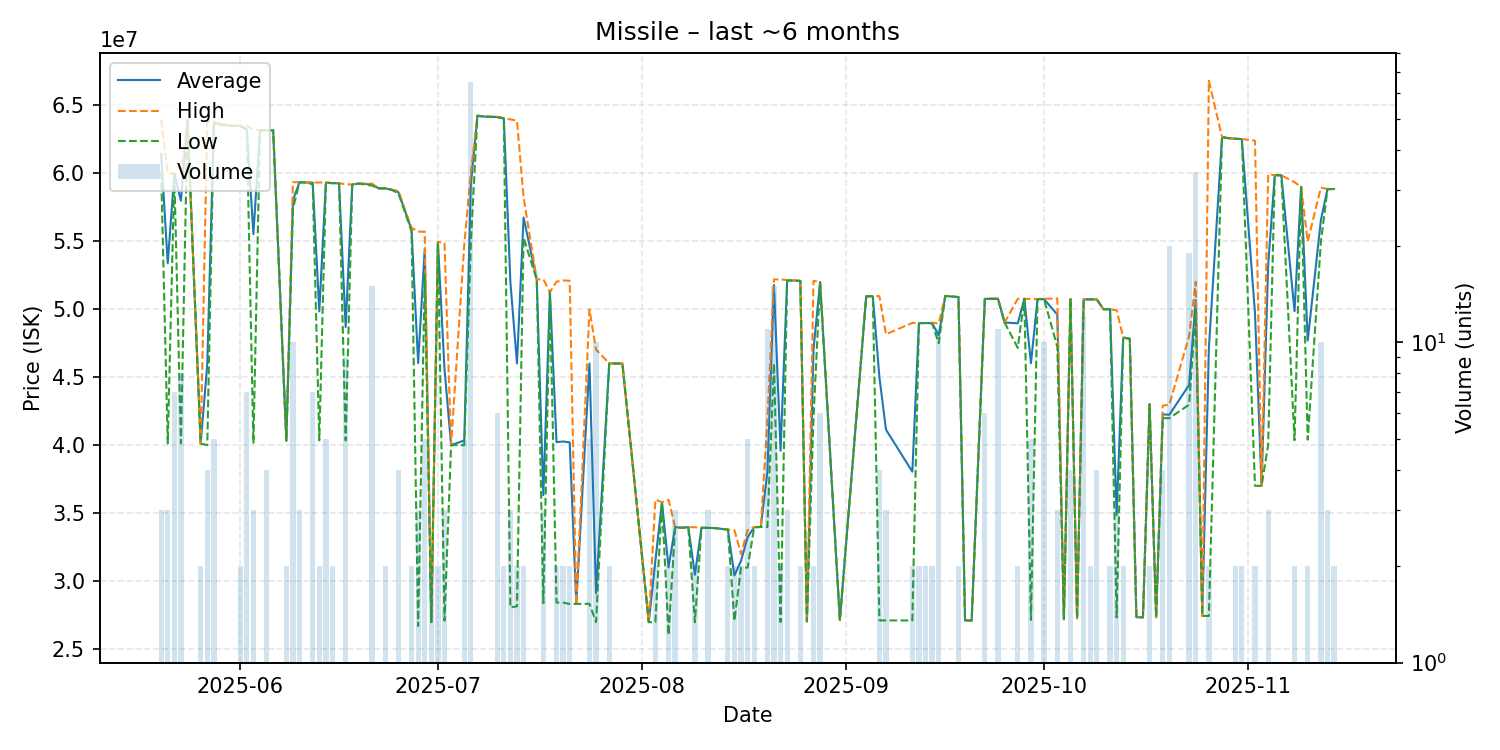

Source data for this figure (header and first rows):
date, average, highest, lowest, order_count, volume
2025-05-20, 61356667, 63890000, 60090000, 3, 3
2025-05-21, 53350000, 59965000, 40120000, 3, 3
2025-05-22, 59878571, 59885000, 59870000, 6, 7
2025-05-23, 57945000, 59910000, 40140000, 7, 8
2025-05-24, 63860000, 63860000, 63860000, 1, 1
2025-05-26, 40110000, 40110000, 40110000, 1, 2
2025-05-27, 45930000, 63720000, 40000000, 2, 4
2025-05-28, 63640000, 63730000, 63500000, 4, 5
2025-05-30, 63480000, 63480000, 63480000, 1, 1
2025-05-31, 63440000, 63440000, 63440000, 1, 1
2025-06-01, 63435000, 63440000, 63430000, 2, 2
2025-06-02, 63182857, 63440000, 63140000, 6, 7
2025-06-03, 55483333, 63140000, 40170000, 3, 3
2025-06-04, 63110000, 63110000, 63110000, 1, 1
2025-06-05, 63110000, 63110000, 63110000, 3, 4
2025-06-06, 63100000, 63100000, 63100000, 1, 1
2025-06-08, 40340000, 40360000, 40320000, 2, 2
2025-06-09, 58003000, 59310000, 57360000, 6, 10
2025-06-10, 59290000, 59290000, 59290000, 3, 3
2025-06-11, 59280000, 59280000, 59280000, 1, 1
2025-06-12, 59260000, 59275000, 59150000, 5, 7
2025-06-13, 49815000, 59280000, 40350000, 2, 2
2025-06-14, 59268000, 59280000, 59260000, 3, 5
2025-06-15, 59230000, 59230000, 59230000, 1, 2
2025-06-16, 59220000, 59220000, 59220000, 1, 1
2025-06-17, 48671111, 59150000, 40340000, 7, 9
2025-06-18, 59130000, 59130000, 59130000, 1, 1
2025-06-19, 59200000, 59200000, 59200000, 1, 1
2025-06-21, 59131333, 59200000, 59050000, 9, 15
2025-06-22, 58850000, 58850000, 58850000, 1, 1
2025-06-23, 58850000, 58850000, 58850000, 1, 2
2025-06-24, 58740000, 58740000, 58740000, 1, 1
2025-06-25, 58572500, 58660000, 58485000, 4, 4
2025-06-27, 55830000, 55960000, 55700000, 2, 2
2025-06-28, 46020000, 55670000, 26720000, 3, 3
2025-06-29, 54400000, 55670000, 52495000, 5, 5
2025-06-30, 27005000, 27010000, 27000000, 2, 2
2025-07-01, 54905000, 54930000, 54880000, 2, 2
2025-07-02, 45586667, 54820000, 27120000, 3, 3
2025-07-03, 40000000, 40000000, 40000000, 1, 1
2025-07-05, 40342000, 54710000, 39995000, 4, 5
2025-07-06, 59213692, 59990000, 54830000, 37, 65
2025-07-07, 64180000, 64180000, 64180000, 1, 1
2025-07-08, 64120000, 64120000, 64120000, 1, 1
2025-07-10, 64081667, 64100000, 64070000, 4, 6
2025-07-11, 63990000, 63990000, 63990000, 1, 2
2025-07-12, 51970000, 63915000, 28080000, 3, 3
2025-07-13, 45990000, 63810000, 28170000, 2, 2
2025-07-14, 56710000, 58200000, 55220000, 2, 2
2025-07-16, 52160000, 52160000, 52160000, 1, 1
2025-07-17, 36323333, 52180000, 28395000, 3, 3
2025-07-18, 51220000, 51220000, 51220000, 1, 1
2025-07-19, 40220000, 52000000, 28440000, 2, 2
2025-07-20, 40265000, 52090000, 28440000, 2, 2
2025-07-21, 40200000, 52060000, 28340000, 2, 2
2025-07-22, 28340000, 28340000, 28340000, 1, 1
2025-07-24, 45994000, 49960000, 28350000, 5, 5
2025-07-25, 29135000, 47010000, 27000000, 3, 10
2025-07-27, 45995000, 46000000, 45990000, 2, 2
2025-07-29, 45990000, 45990000, 45990000, 1, 1
... 84 more rows
